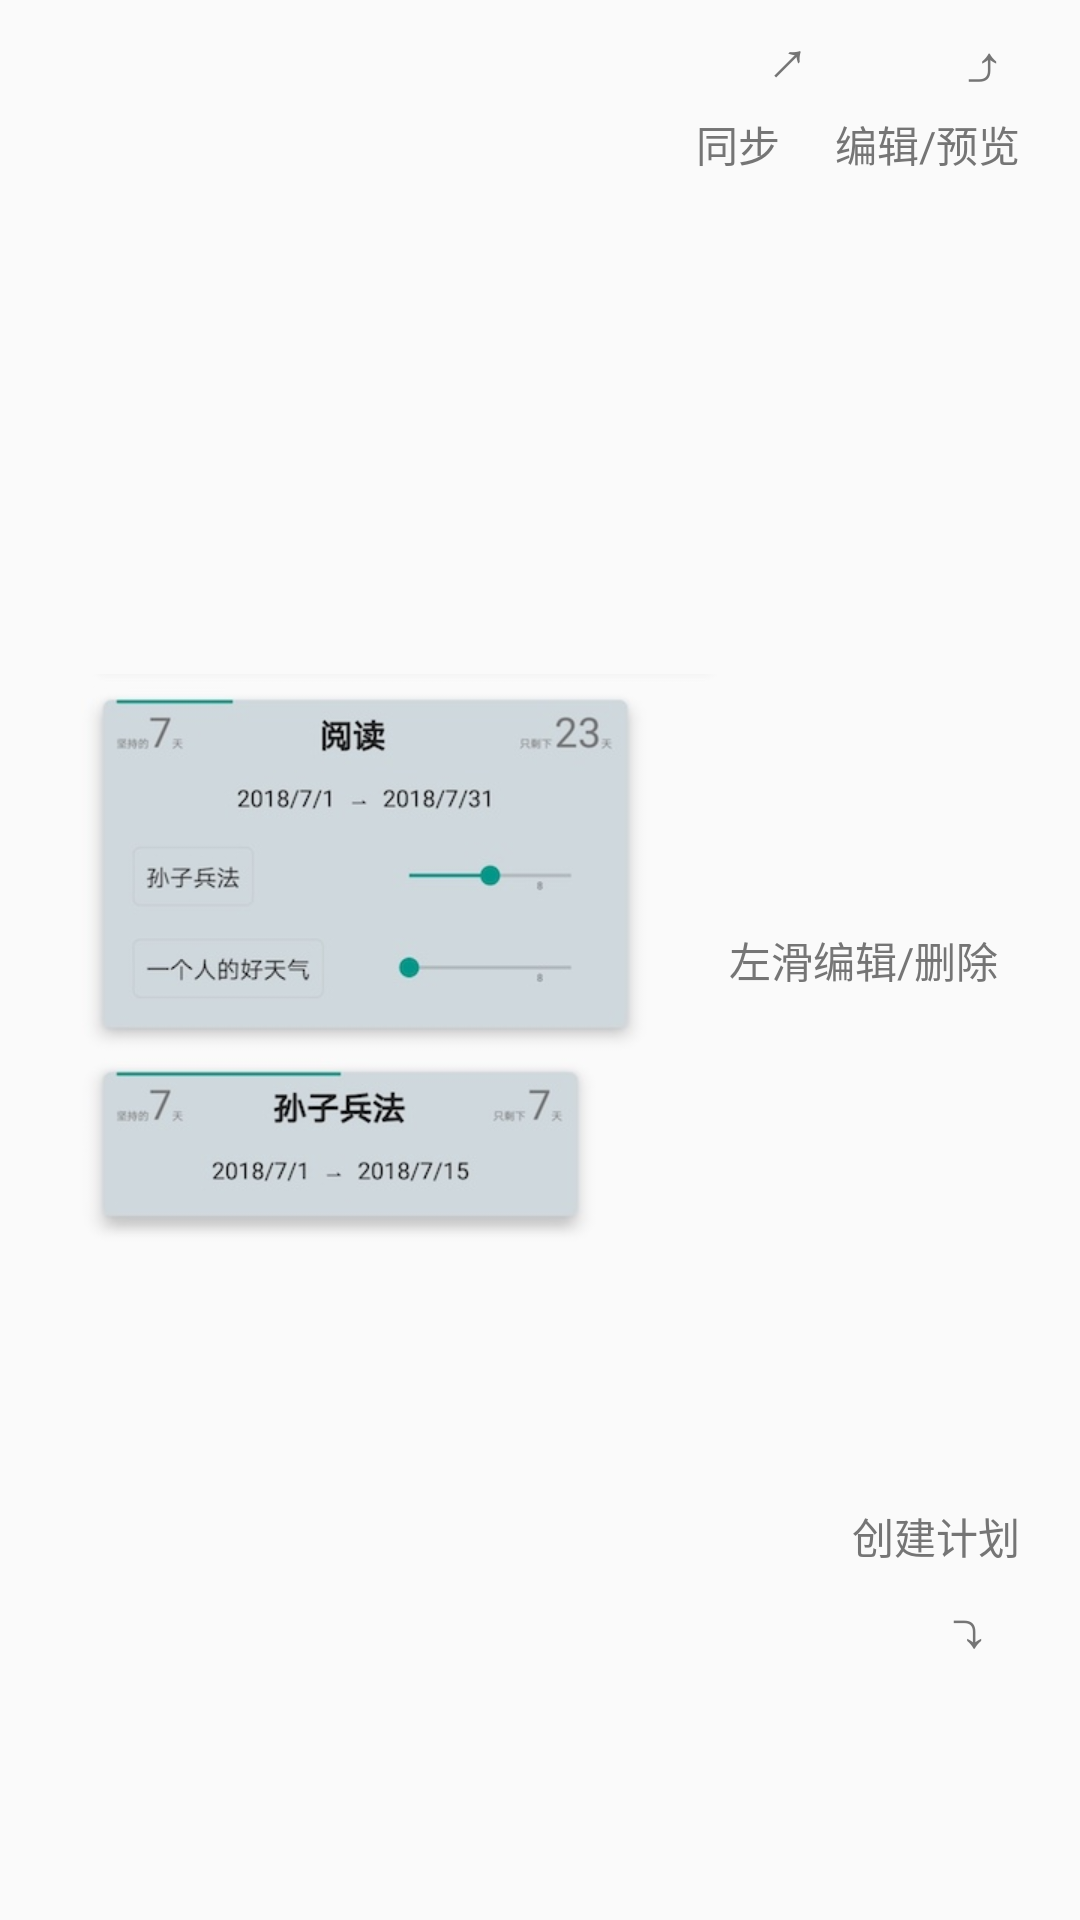

The Android layout XML behind this screen, and the referenced resources:
<!-- AndroidManifest.xml: application theme AppTheme -->
<!-- res/layout/create_data_layout.xml -->
<?xml version="1.0" encoding="utf-8"?>
<RelativeLayout xmlns:android="http://schemas.android.com/apk/res/android"
                android:layout_width="match_parent"
                android:layout_height="match_parent">

    <TextView
        android:layout_width="wrap_content"
        android:layout_height="wrap_content"
        android:layout_alignParentRight="true"
        android:layout_alignParentTop="true"
        android:layout_marginRight="85dp"
        android:padding="5dp"
        android:text="↗︎"
        android:textColor="@color/secondTextColor"
        android:textSize="@dimen/text_title_dimen"/>

    <TextView
        android:layout_width="wrap_content"
        android:layout_height="wrap_content"
        android:layout_alignParentRight="true"
        android:layout_below="@+id/tvArrowUp"
        android:layout_marginRight="100dp"
        android:text="同步"
        android:textColor="@color/secondTextColor"
        android:textSize="@dimen/text_show_dimen"/>

    <TextView
        android:id="@+id/tvArrowUp"
        android:layout_width="wrap_content"
        android:layout_height="wrap_content"
        android:layout_alignParentRight="true"
        android:layout_alignParentTop="true"
        android:layout_marginRight="20dp"
        android:padding="5dp"
        android:text="⤴︎"
        android:textColor="@color/secondTextColor"
        android:textSize="@dimen/text_title_dimen"/>

    <TextView
        android:layout_width="wrap_content"
        android:layout_height="wrap_content"
        android:layout_alignParentRight="true"
        android:layout_below="@+id/tvArrowUp"
        android:layout_marginRight="20dp"
        android:text="编辑/预览"
        android:textColor="@color/secondTextColor"
        android:textSize="@dimen/text_show_dimen"/>

    <TextView
        android:layout_width="wrap_content"
        android:layout_height="wrap_content"
        android:layout_centerInParent="true"
        android:drawableLeft="@mipmap/pic"
        android:gravity="center"
        android:text="@string/click_promp"
        android:textColor="@color/secondTextColor"
        android:textSize="@dimen/text_show_dimen"/>

    <TextView
        android:layout_width="wrap_content"
        android:layout_height="wrap_content"
        android:layout_above="@+id/tvArrowDown"
        android:layout_alignParentRight="true"
        android:layout_marginRight="20dp"
        android:text="创建计划︎"
        android:textColor="@color/secondTextColor"
        android:textSize="@dimen/text_show_dimen"
        />

    <TextView
        android:id="@+id/tvArrowDown"
        android:layout_width="wrap_content"
        android:layout_height="wrap_content"
        android:layout_alignParentBottom="true"
        android:layout_alignParentRight="true"
        android:layout_marginBottom="80dp"
        android:layout_marginRight="25dp"
        android:padding="5dp"
        android:text="⤵︎"
        android:textColor="@color/secondTextColor"
        android:textSize="@dimen/text_title_dimen"/>

</RelativeLayout>
<!-- resources referenced by this layout -->
<resources>
  <color name="secondTextColor">#757575</color>
  <dimen name="text_show_dimen">14sp</dimen>
  <dimen name="text_title_dimen">20sp</dimen>
  <!-- mipmap pic: jpg bitmap (mipmap-xhdpi, 30765 bytes) -->
  <string name="click_promp">左滑编辑/删除</string>
  <style name="AppTheme" parent="Theme.AppCompat.Light.DarkActionBar">
          
          <item name="colorPrimary">@color/colorPrimary</item>
          <item name="colorPrimaryDark">@color/colorPrimaryDark</item>
          <item name="colorAccent">@color/colorAccent</item>
      </style>
  <color name="colorPrimary">#607D8B</color>
  <color name="colorPrimaryDark">#455A64</color>
  <color name="colorAccent">#009688</color>
</resources>
